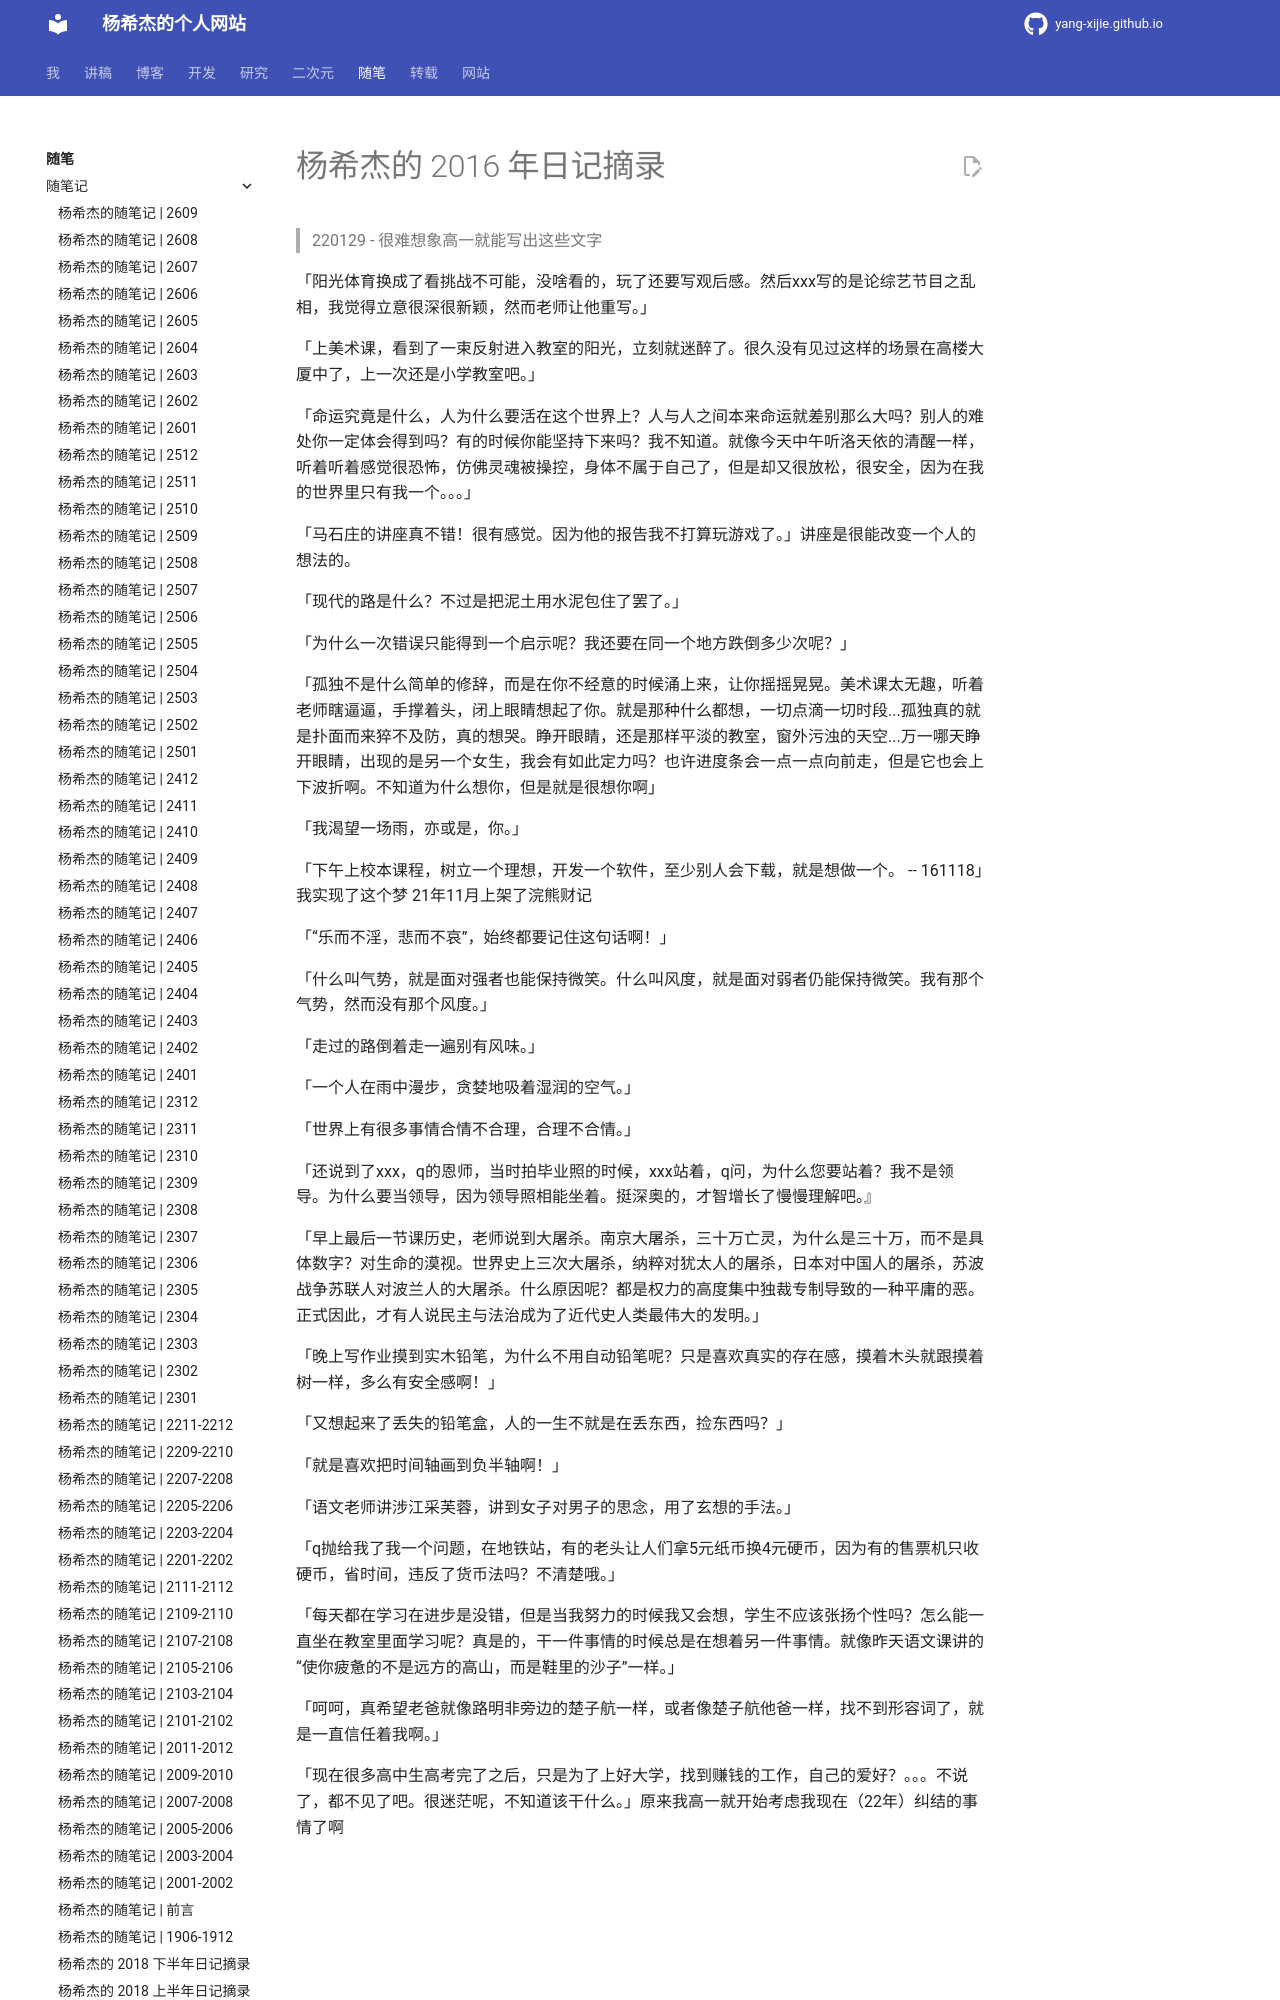

repository: Yang-Xijie/yang-xijie.github.io · page: ESSAY/Jottings/16/index.html · generator: mkdocs

# 杨希杰的 2016 年日记摘录

> 220129 - 很难想象高一就能写出这些文字

「阳光体育换成了看挑战不可能，没啥看的，玩了还要写观后感。然后xxx写的是论综艺节目之乱相，我觉得立意很深很新颖，然而老师让他重写。」

「上美术课，看到了一束反射进入教室的阳光，立刻就迷醉了。很久没有见过这样的场景在高楼大厦中了，上一次还是小学教室吧。」

「命运究竟是什么，人为什么要活在这个世界上？人与人之间本来命运就差别那么大吗？别人的难处你一定体会得到吗？有的时候你能坚持下来吗？我不知道。就像今天中午听洛天依的清醒一样，听着听着感觉很恐怖，仿佛灵魂被操控，身体不属于自己了，但是却又很放松，很安全，因为在我的世界里只有我一个。。。」

「马石庄的讲座真不错！很有感觉。因为他的报告我不打算玩游戏了。」讲座是很能改变一个人的想法的。

「现代的路是什么？不过是把泥土用水泥包住了罢了。」

「为什么一次错误只能得到一个启示呢？我还要在同一个地方跌倒多少次呢？」

「孤独不是什么简单的修辞，而是在你不经意的时候涌上来，让你摇摇晃晃。美术课太无趣，听着老师瞎逼逼，手撑着头，闭上眼睛想起了你。就是那种什么都想，一切点滴一切时段...孤独真的就是扑面而来猝不及防，真的想哭。睁开眼睛，还是那样平淡的教室，窗外污浊的天空...万一哪天睁开眼睛，出现的是另一个女生，我会有如此定力吗？也许进度条会一点一点向前走，但是它也会上下波折啊。不知道为什么想你，但是就是很想你啊」

「我渴望一场雨，亦或是，你。」

「下午上校本课程，树立一个理想，开发一个软件，至少别人会下载，就是想做一个。 -- 161118」我实现了这个梦 21年11月上架了浣熊财记

「“乐而不淫，悲而不哀”，始终都要记住这句话啊！」

「什么叫气势，就是面对强者也能保持微笑。什么叫风度，就是面对弱者仍能保持微笑。我有那个气势，然而没有那个风度。」

「走过的路倒着走一遍别有风味。」
